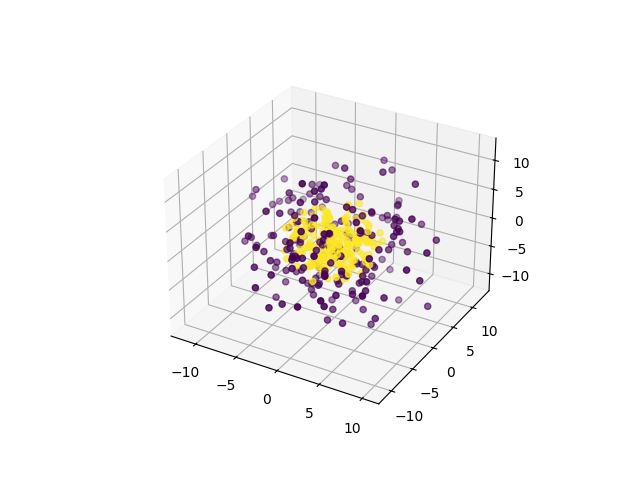

Values plotted in this chart, from the file beside it:
0, 1, 2, 3, 4, 5, 6, 7, 8, 9, class
-6.532, 0.6552, -1.221, -5.145, -3.144, 4.462, 5.178, -5.84, -5.054, -0.4414, 0
3.096, -0.1136, 9.216, -1.083, 3.912, -5.536, -4.518, 4.158, 5.364, -1.968, 0
-0.1486, 3.601, -5.439, 0.09633, 2.008, -6.636, -4.675, 5.068, -3.909, 6.856, 0
-3.322, 0.2668, 10.13, -4.273, 1.936, -0.329, -6.736, -2.412, -3.006, -3.612, 0
-5.089, 1.471, -4.795, -8.395, 5.789, -1.164, 5.77, 1.698, -5.444, -0.8539, 0
3.12, -1.434, -7.868, -0.9026, 1.936, 2.647, 1.275, -4.994, 7.41, -5.475, 0
-2.551, 0.8522, -7.996, -2.506, 0.3892, -5.087, -0.1145, 9.311, -1.563, 0.4537, 0
-4.473, -4.31, 3.645, 2.264, 0.7594, -5.446, 5.471, -8.566, -3.022, -0.4522, 0
2.688, -5.977, 9.112, -0.6825, -3.74, -0.2357, -5.614, 3.642, -1.129, 4.078, 0
-2.596, -7.372, -1.11, 3.198, 5.598, -1.582, 0.7579, -1.552, 8.074, -6.869, 0
3.888, -1.336, 3.682, -3.558, 5.474, -2.635, -1.45, 6.563, -3.203, -7.998, 0
0.6919, 6.05, -2.381, 2.632, 3.212, -3.515, -0.3785, 5.113, -1.289, -11.08, 0
-3.43, 3.518, 0.7363, -0.3153, -7.938, 4.797, 7.484, 3.007, 2.72, 4.954, 0
-5.525, 0.1809, -1.133, 4.344, 2.974, 3.605, 8.765, 3.586, -0.596, -4.728, 0
-2.197, 6.229, 3.004, -2.193, -8.175, -0.08201, -9.527, 1.892, -2.192, 0.114, 0
3.433, -9.411, 1.134, -2.203, 0.05252, 5.482, -5.44, -6.418, 4.005, 0.366, 0
0.8084, 1.574, 1.032, -6.526, -6.775, -2.466, -5.275, 7.116, -2.309, -4.786, 0
1.058, 1.859, 0.7737, 6.765, -7.945, 1.419, 0.6648, -1.099, -2.418, 10.07, 0
3.057, -3.339, 3.704, -1.842, 5.842, 2.099, 8.671, 3.453, 2.05, -5.614, 0
1.504, 5.139, 8.946, -4.939, -4.076, 3.075, 0.2163, 0.9318, -1.124, -5.341, 0
-4.495, -0.04473, 3.701, -4.271, 3.748, -1.824, 6.667, 1.894, -8.106, 4.072, 0
-5.78, 4.008, 7.337, -9.036, 0.01563, 4.774, 1.206, 0.06775, -0.3985, -0.9817, 0
-3.154, -3.404, -2.436, -5.114, 5.426, -1.035, 1.443, 2.852, 5.602, 9.858, 0
2.948, 0.3608, 2.074, 5.915, -6.95, 2.078, -3, 2.965, 9.216, 2.095, 0
0.6303, 0.7839, 5.981, -0.5091, -4.396, 5.087, 2.248, 6.503, 7.786, 0.961, 0
-4.623, -3.459, -8.244, -5.172, 1.347, -1.021, -3.206, -1.428, -2.502, -5.911, 0
-0.7359, 1.972, -2.173, -8.985, -2.251, 0.007279, -0.3479, 9.339, 5.54, 0.8346, 0
2.453, -6.243, 0.196, 5.347, -7.857, 2.884, 0.5693, -4.565, -2.691, -6.821, 0
1.875, -1.411, -6.507, 1.145, 6.381, -0.4622, 4.076, -4.675, -4.644, -8.236, 0
-3.711, 2.843, -1.71, -0.7886, -1.261, 3.077, 12.68, 2.372, 2.961, 0.9718, 0
-8.032, -0.06295, 0.5517, -4.327, -4.438, -5.424, -3.784, 1.653, -5.42, 5.898, 0
-7.195, 1.807, -1.571, -3.202, -0.8151, -0.3635, 6.325, 1.747, -4.921, -9.203, 0
-2.025, -2.797, 2.885, 2.68, -6.281, 5.256, 6.159, -0.7465, 5.103, 7.599, 0
4.992, -5.823, -2.553, 5.433, -6.339, 5.918, 5.796, 0.8878, -0.5858, 0.2073, 0
-6.475, -6.066, -2.071, 0.7288, -3.668, -1.046, 4.249, 8.064, 2.077, 6.171, 0
-6.611, 5.283, -0.09354, 2.811, -0.5415, -1.436, 5.616, 10.25, -0.2589, -1.876, 0
-5.677, -1.416, -1.047, -3.508, 4.459, 6.331, 0.5012, -4.197, 5.988, -4.847, 0
5.221, -1.082, -4.356, 3.603, -3.596, -2.397, 4.528, 10.31, 1.17, 1.948, 0
1.097, 0.6037, -2.46, 3.487, 0.2083, -1.477, 5.703, -1.675, -4.015, 12.08, 0
4.624, -4.82, 3.79, 4.609, -9.849, 4.171, -2.031, 3.953, 0.9756, 2.448, 0
-4.866, 0.9206, 1.551, 9.267, 2.186, 0.7241, -5.32, 5.128, 3.879, 2.72, 0
-5.465, 6.214, -1.104, -5.104, -3.42, -6.033, -4.907, 6.261, 1.484, 2.877, 0
-4.729, -0.7885, 3.084, 3.865, -3.116, 3.224, 5.601, -9.285, 3.01, 1.149, 0
1.154, 0.8687, 5.632, 1.876, 7.096, -3.579, -6.476, -6.39, -1.633, -5.781, 0
0.009762, -0.05811, 1.725, 0.4309, 2.839, 0.3059, 4.462, 9.928, 2.564, -8.459, 0
0.1044, -2.98, 5.411, 3.611, 5.108, 1.531, 9.219, -3.746, 5.413, -1.81, 0
3.041, -3.808, 8.993, 4.496, -4.497, 2.286, -1.39, -3.193, -2.756, -4.378, 0
8.074, -3.245, -4.255, -1.924, 3.524, -5.277, -3.438, -0.6327, -6.236, 5.911, 0
-0.0396, 2.604, -0.201, 0.7442, -4.85, 6.929, -10.46, -0.2882, -0.4608, 1.868, 0
-3.439, 1.644, 2.414, -4.695, 7.002, -6.468, 1.276, -1.412, -6.887, 1.222, 0
-1.01, 2.969, -2.063, -2.004, 0.2286, -3.282, -6.539, 2.721, 7.973, -8.791, 0
-1.796, 4.67, 9.392, 2.125, 8.195, 2.355, -2.697, 4.415, -1.243, -1.861, 0
7.13, -7.651, 4.835, -2.046, 3.382, 3.743, -1.121, -5.23, 1.042, 0.8333, 0
1.219, 3.084, 4.572, 2.035, 9.697, 7.246, -0.3904, -0.7627, -2.85, -4.41, 0
-0.1028, -2.386, -3.12, -1.013, -5.247, -0.3766, -4.771, -10.11, 0.8424, 4.782, 0
3.238, -0.4669, 1.662, 9.653, 3.5, 2.878, 2.143, 3.48, 8.044, 2.83, 0
-1.536, 4.95, -5.081, 3.136, 3.907, -2.521, 1.715, 1.566, -11.13, -2.569, 0
1.124, 0.9106, 0.9888, 1.001, 1.992, 0.3092, -3.454, 5.156, 5.291, -11.38, 0
-2.151, 0.6124, -7.152, -2.043, 5.857, -2.917, -6.561, -6.209, 1.626, 1.933, 0
7.169, 4.416, -0.8809, -0.5212, -2.513, 8.561, 0.1182, 1.609, 8.159, -0.09433, 0
... 340 more rows
